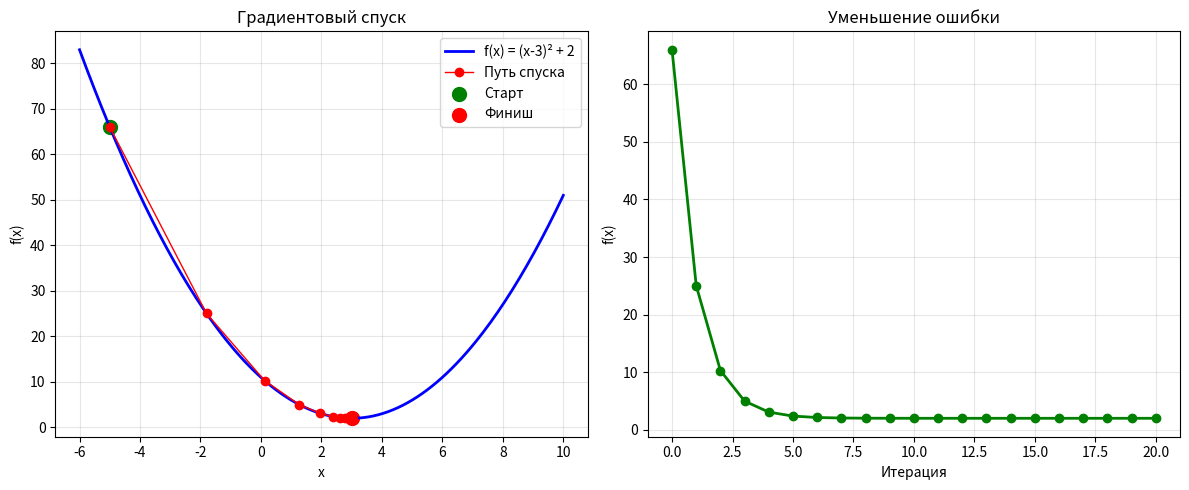
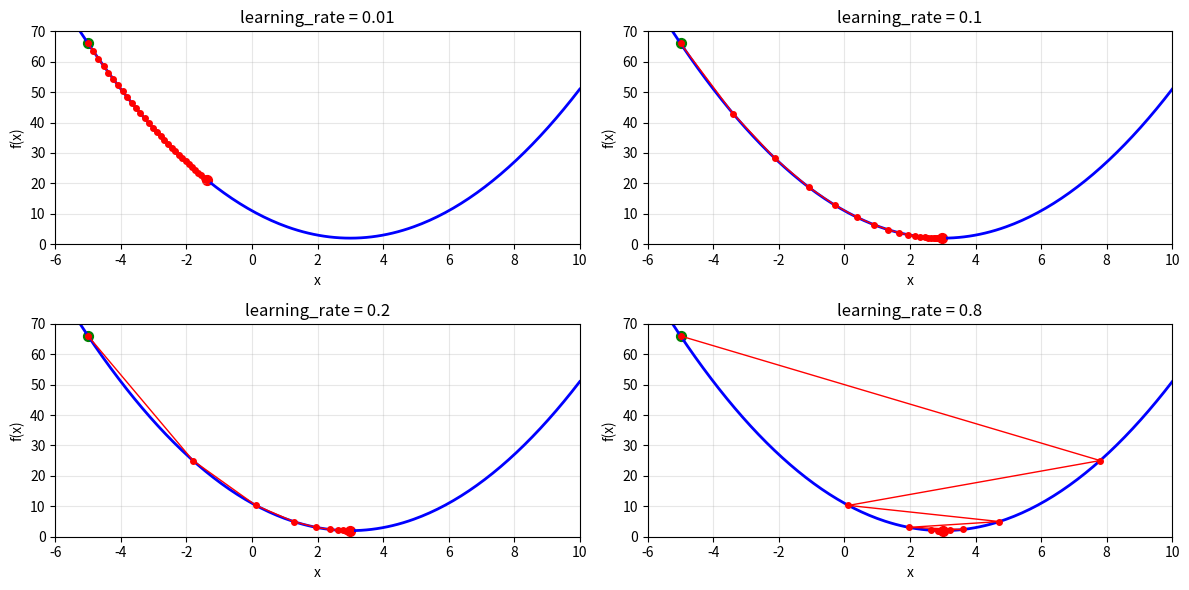

The script that saved these images, in order:
import numpy as np 
import matplotlib.pyplot as plt 
from matplotlib.animation import FuncAnimation

print("=" * 60)
print("ВИЗУАЛИЗАЦИЯ ГРАДИЕНТНОГО СПУСКА")
print("=" * 60)

def f(x):
    return (x-3)**2 + 2

def grad_f(x):
    return 2 * (x-3)

def gradient_descent(start_x, learning_rate, n_steps):
    x = start_x
    path = [x]
    f_values = [f(x)]

    for _ in range(n_steps):
        grad = grad_f(x)
        x = x - learning_rate * grad
        path.append(x)
        f_values.append(f(x))

        if abs(grad) < 0.001:
            break

    return path, f_values

start_x = -5
learning_rate = 0.2
n_steps = 30

path, f_values = gradient_descent(start_x, learning_rate, n_steps)

x_vals = np.linspace(-6, 10, 200)
y_vals = f(x_vals)

plt.figure(figsize=(12, 5))

plt.subplot(1, 2, 1)
plt.plot(x_vals, y_vals, 'b-', linewidth=2, label='f(x) = (x-3)² + 2')
plt.plot(path, f_values, 'ro-', linewidth=1, markersize=6, label='Путь спуска')
plt.scatter(path[0], f_values[0], color='green', s=100, label='Cтарт')
plt.scatter(path[-1], f_values[-1], color='red', s=100, label='Финиш')
plt.xlabel('x')
plt.ylabel('f(x)')
plt.title('Градиентовый спуск')
plt.grid(True, alpha=0.3)
plt.legend()

plt.subplot(1 , 2, 2)
plt.plot(range(len(f_values)), f_values, 'go-', linewidth=2)
plt.xlabel('Итерация')
plt.ylabel('f(x)')
plt.title('Уменьшение ошибки')
plt.grid(True, alpha=0.3)

plt.tight_layout()
plt.savefig('gradient_descent_visual.png', dpi=150)
plt.show()

print(f"Начало: x = {start_x}, f(x) = {f(start_x):.4f}")
print(f"Конец: x = {path[-1]:.4f}, f(x) = {f_values[-1]:.4f}")
print(f"Итераций: {len(path)-1}")
print(f"Истинный минимум: x = 3, f(x) = 2")

print("\nСравнение learning_rate:")

learning_rates = [0.01, 0.1, 0.2, 0.8]
plt.figure(figsize=(12, 6))

for i, lr in enumerate(learning_rates, 1):
    path_lr, values_lr = gradient_descent(-5, lr, 30)
    
    plt.subplot(2, 2, i)
    plt.plot(x_vals, y_vals, 'b-', linewidth=2)
    plt.plot(path_lr, values_lr, 'ro-', linewidth=1, markersize=4)
    plt.scatter(path_lr[0], values_lr[0], color='green', s=50)
    plt.scatter(path_lr[-1], values_lr[-1], color='red', s=50)
    plt.xlabel('x')
    plt.ylabel('f(x)')
    plt.title(f'learning_rate = {lr}')
    plt.xlim(-6, 10)
    plt.ylim(0, 70)
    plt.grid(True, alpha=0.3)

plt.tight_layout()
plt.savefig('learning_rate_comparison.png', dpi=150)
plt.show()
